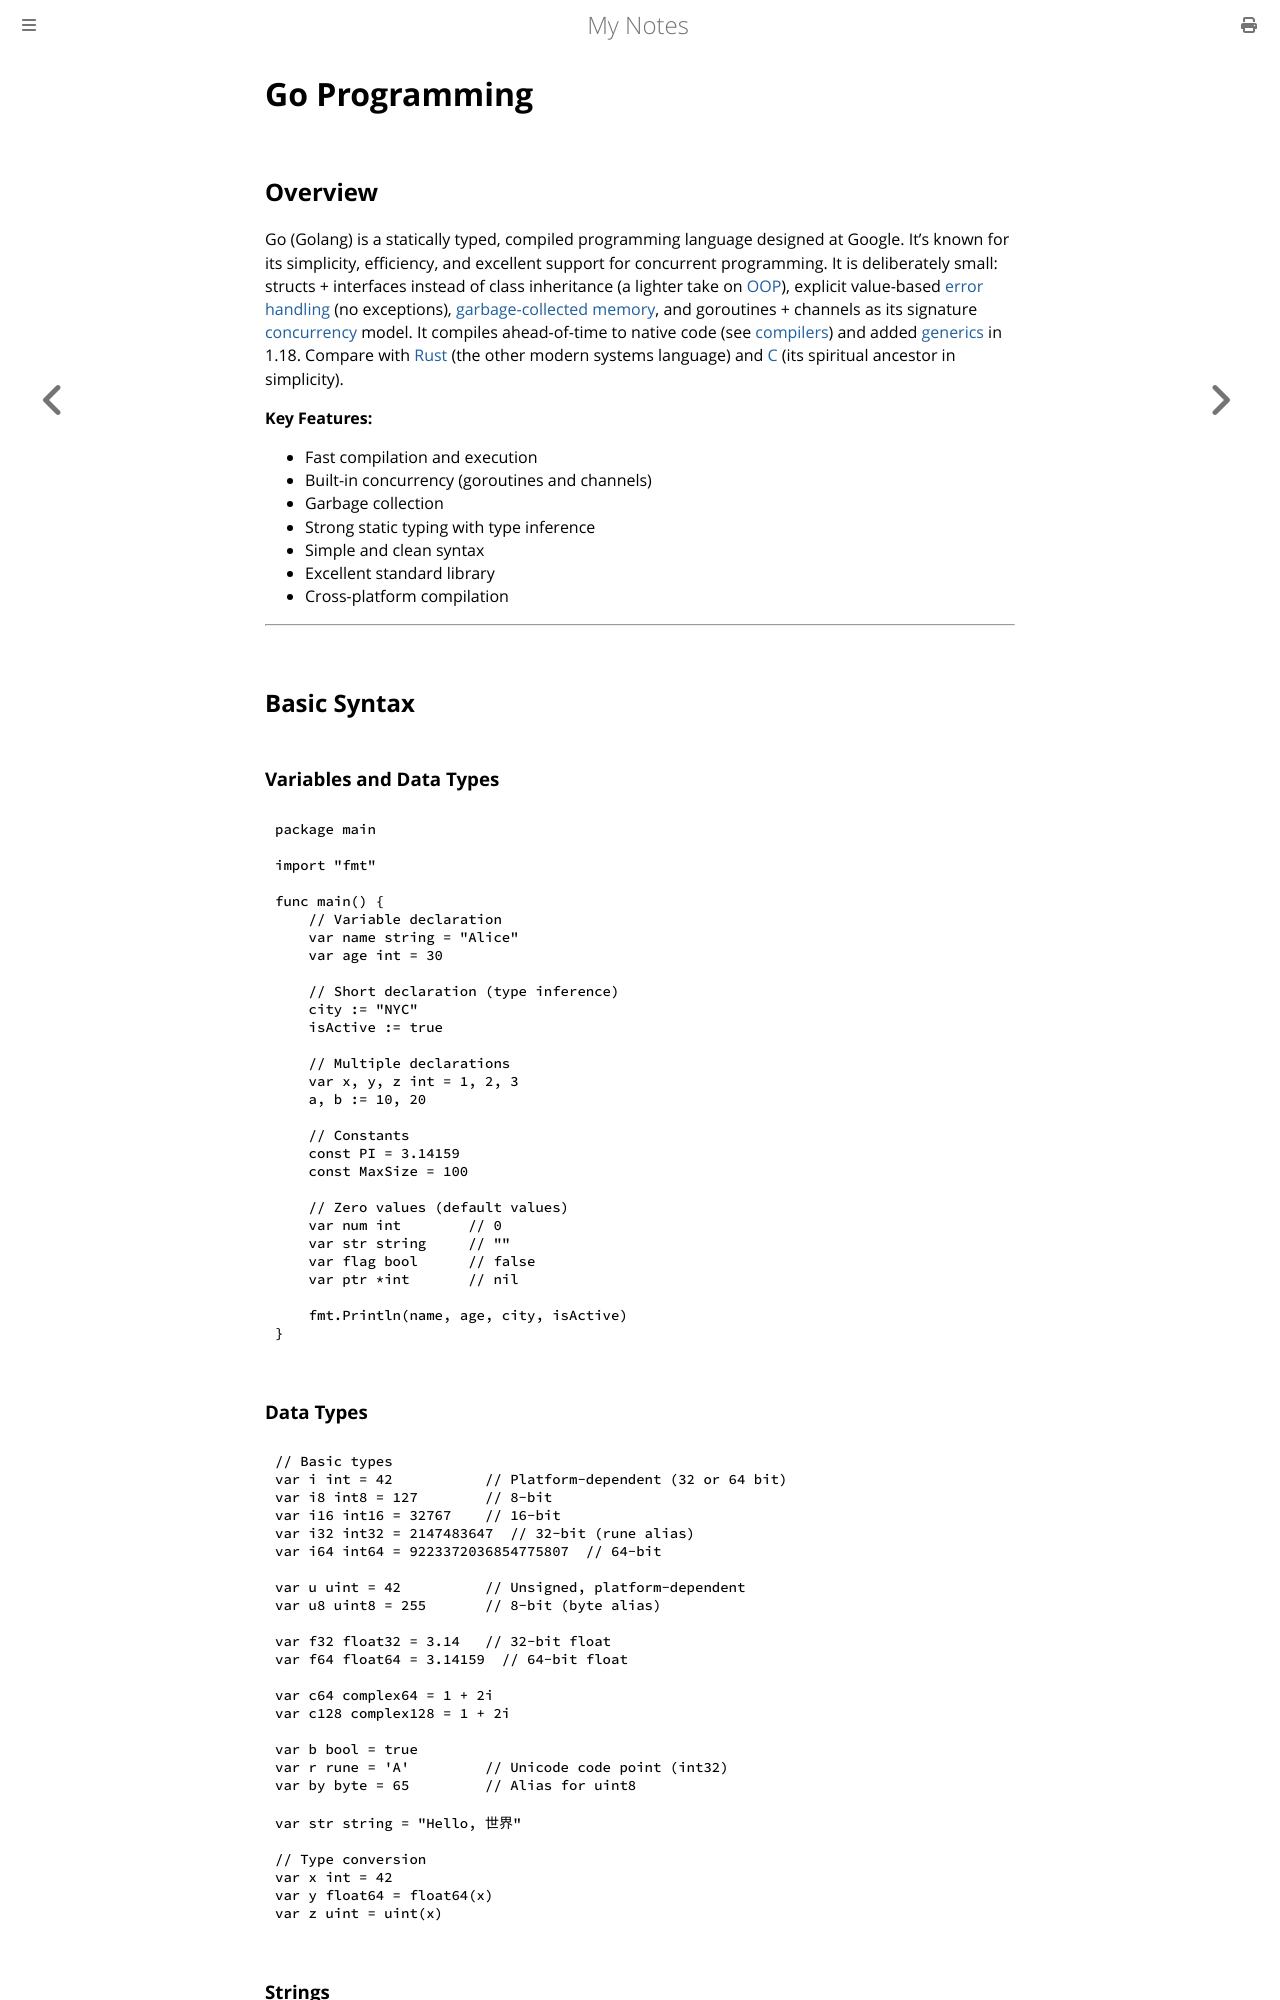

repository: paritystack/notes · page: programming/go.html · generator: mdbook

# Go Programming

## Overview

Go (Golang) is a statically typed, compiled programming language designed at Google. It's known for its simplicity, efficiency, and excellent support for concurrent programming. It is deliberately small: structs + interfaces instead of class inheritance (a lighter take on [OOP](oop_concepts.md)), explicit value-based [error handling](error_handling.md) (no exceptions), [garbage-collected memory](memory_management.md), and goroutines + channels as its signature [concurrency](concurrency.md) model. It compiles ahead-of-time to native code (see [compilers](compilers.md)) and added [generics](generics.md) in 1.18. Compare with [Rust](rust.md) (the other modern systems language) and [C](c.md) (its spiritual ancestor in simplicity).

**Key Features:**
- Fast compilation and execution
- Built-in concurrency (goroutines and channels)
- Garbage collection
- Strong static typing with type inference
- Simple and clean syntax
- Excellent standard library
- Cross-platform compilation

---

## Basic Syntax

### Variables and Data Types

```go
package main

import "fmt"

func main() {
    // Variable declaration
    var name string = "Alice"
    var age int = 30

    // Short declaration (type inference)
    city := "NYC"
    isActive := true

    // Multiple declarations
    var x, y, z int = 1, 2, 3
    a, b := 10, 20

    // Constants
    const PI = 3.14159
    const MaxSize = 100

    // Zero values (default values)
    var num int        // 0
    var str string     // ""
    var flag bool      // false
    var ptr *int       // nil

    fmt.Println(name, age, city, isActive)
}
```
